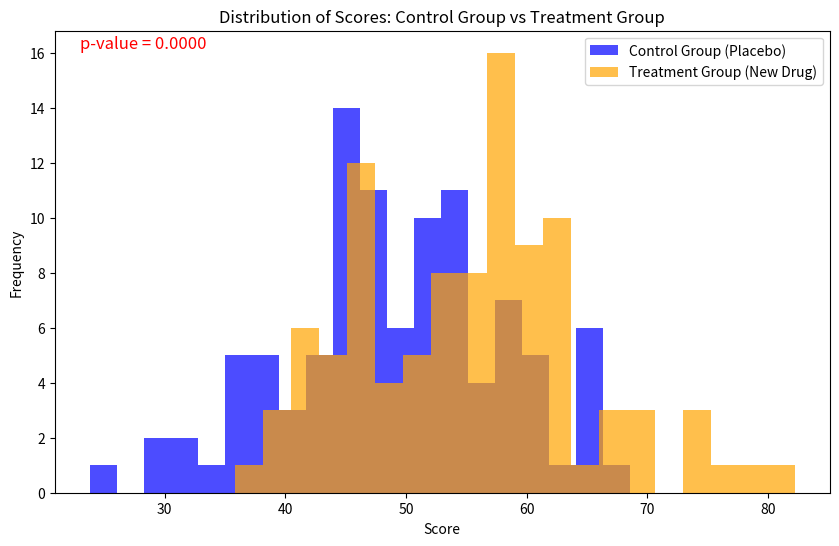

This figure's Python source:
import numpy as np
import pandas as pd
import scipy.stats as stats
import matplotlib.pyplot as plt

np.random.seed(42)

control_group = np.random.normal(loc=50, scale=10, size=100)  # mean = 50, std = 10

treatment_group = np.random.normal(loc=55, scale=10, size=100)  # mean = 55, std = 10

t_stat, p_value = stats.ttest_ind(control_group, treatment_group)

plt.figure(figsize=(10, 6))

plt.hist(control_group, bins=20, alpha=0.7, label='Control Group (Placebo)', color='blue')
plt.hist(treatment_group, bins=20, alpha=0.7, label='Treatment Group (New Drug)', color='orange')

plt.title('Distribution of Scores: Control Group vs Treatment Group')
plt.xlabel('Score')
plt.ylabel('Frequency')
plt.legend()

plt.figtext(0.15, 0.85, f'p-value = {p_value:.4f}', fontsize=12, color='red')

plt.show()
if p_value < 0.05:
    print(f"Statistically significant result! (p-value = {p_value:.4f})")
else:
    print(f"No statistically significant difference (p-value = {p_value:.4f})")
